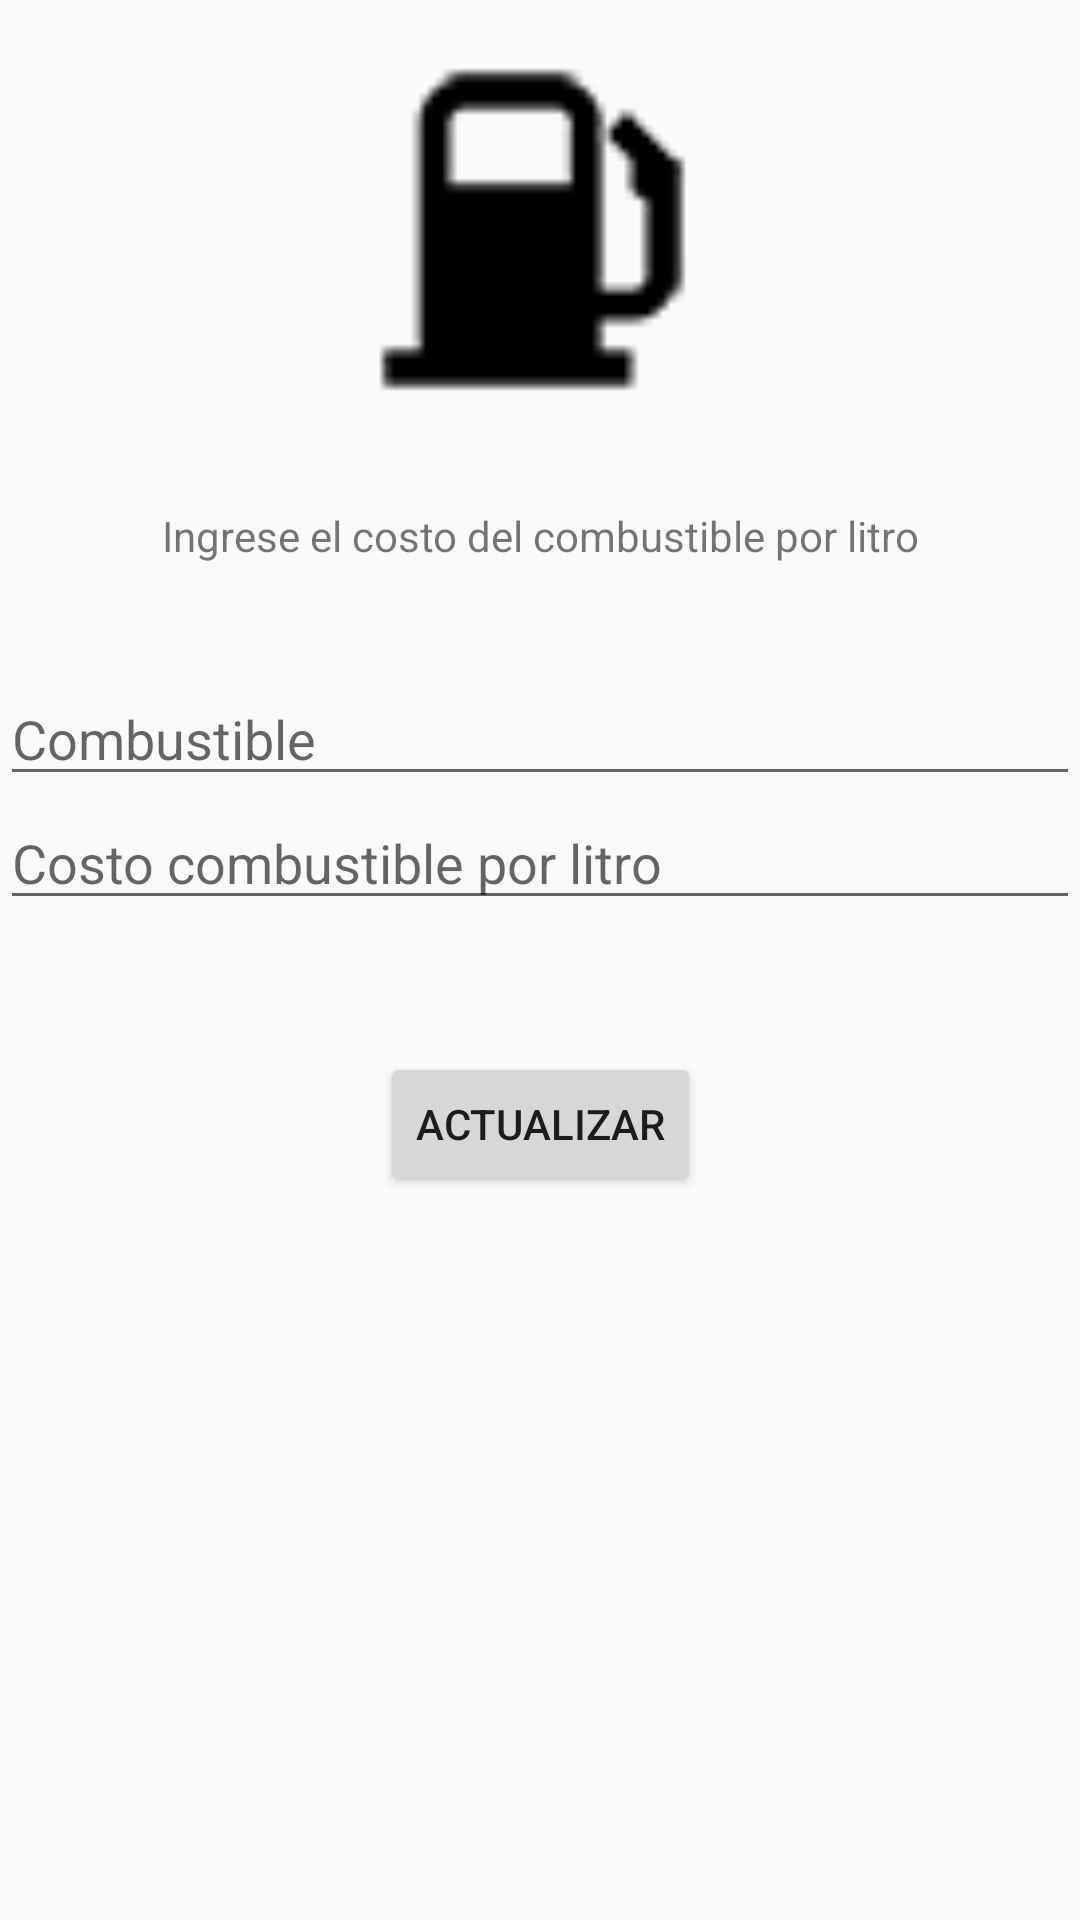

Android layout source for this screen:
<!-- AndroidManifest.xml: application theme AppTheme -->
<!-- res/layout/activity_actualizar_combustible.xml -->
<?xml version="1.0" encoding="utf-8"?>
<androidx.constraintlayout.widget.ConstraintLayout xmlns:android="http://schemas.android.com/apk/res/android"
    xmlns:app="http://schemas.android.com/apk/res-auto"
    xmlns:tools="http://schemas.android.com/tools"
    android:layout_width="match_parent"
    android:layout_height="match_parent"
    android:background="@drawable/fondoblanco"
    tools:context=".ActualizarCombustible">


    <Button
        android:id="@+id/btnGuardarActualizarCombustible"
        android:layout_width="wrap_content"
        android:layout_height="wrap_content"
        android:layout_marginTop="44dp"
        android:text="Actualizar"
        app:layout_constraintEnd_toEndOf="parent"
        app:layout_constraintStart_toStartOf="parent"
        app:layout_constraintTop_toBottomOf="@+id/editarActualizarPrecioCombustible" />

    <EditText
        android:id="@+id/editarActualizarCombustible"
        android:layout_width="match_parent"
        android:layout_height="wrap_content"
        android:layout_below="@+id/editarNombreAccesorio"
        android:layout_alignParentLeft="true"
        android:layout_marginTop="224dp"
        android:hint="Combustible"
        android:inputType="text"
        android:singleLine="true"
        app:layout_constraintTop_toTopOf="parent"
        tools:layout_editor_absoluteX="0dp">


    </EditText>

    <EditText
        android:id="@+id/editarActualizarPrecioCombustible"
        android:layout_width="match_parent"
        android:layout_height="wrap_content"
        android:layout_below="@+id/editarNombreAccesorio"
        android:layout_alignParentLeft="true"
        android:hint="Costo combustible por litro"
        android:inputType="number"
        android:singleLine="true"
        app:layout_constraintTop_toBottomOf="@+id/editarActualizarCombustible"
        tools:layout_editor_absoluteX="0dp">


    </EditText>

    <TextView
        android:id="@+id/textView4"
        android:layout_width="wrap_content"
        android:layout_height="wrap_content"
        android:layout_marginTop="32dp"
        android:text="Ingrese el costo del combustible por litro"
        app:layout_constraintEnd_toEndOf="parent"
        app:layout_constraintStart_toStartOf="parent"
        app:layout_constraintTop_toBottomOf="@+id/imageView4" />

    <ImageView
        android:id="@+id/imageView4"
        android:layout_width="139dp"
        android:layout_height="121dp"
        android:layout_marginTop="16dp"
        app:layout_constraintEnd_toEndOf="parent"
        app:layout_constraintStart_toStartOf="parent"
        app:layout_constraintTop_toTopOf="parent"
        app:srcCompat="@drawable/ic_gas" />


</androidx.constraintlayout.widget.ConstraintLayout>
<!-- resources referenced by this layout -->
<resources>
  <!-- drawable ic_gas: png bitmap (drawable, 678 bytes) -->
  <style name="AppTheme" parent="Theme.AppCompat.Light.NoActionBar">
          
          <item name="colorPrimary">@color/colorPrimary</item>
          <item name="colorPrimaryDark">@color/colorPrimaryDark</item>
          <item name="colorAccent">@color/colorAccent</item>
  
      </style>
  
      //estilo de menu flotante
  <color name="colorPrimary">#6200EE</color>
  <color name="colorPrimaryDark">#136AFF</color>
  <color name="colorAccent">#03DAC5</color>
</resources>
